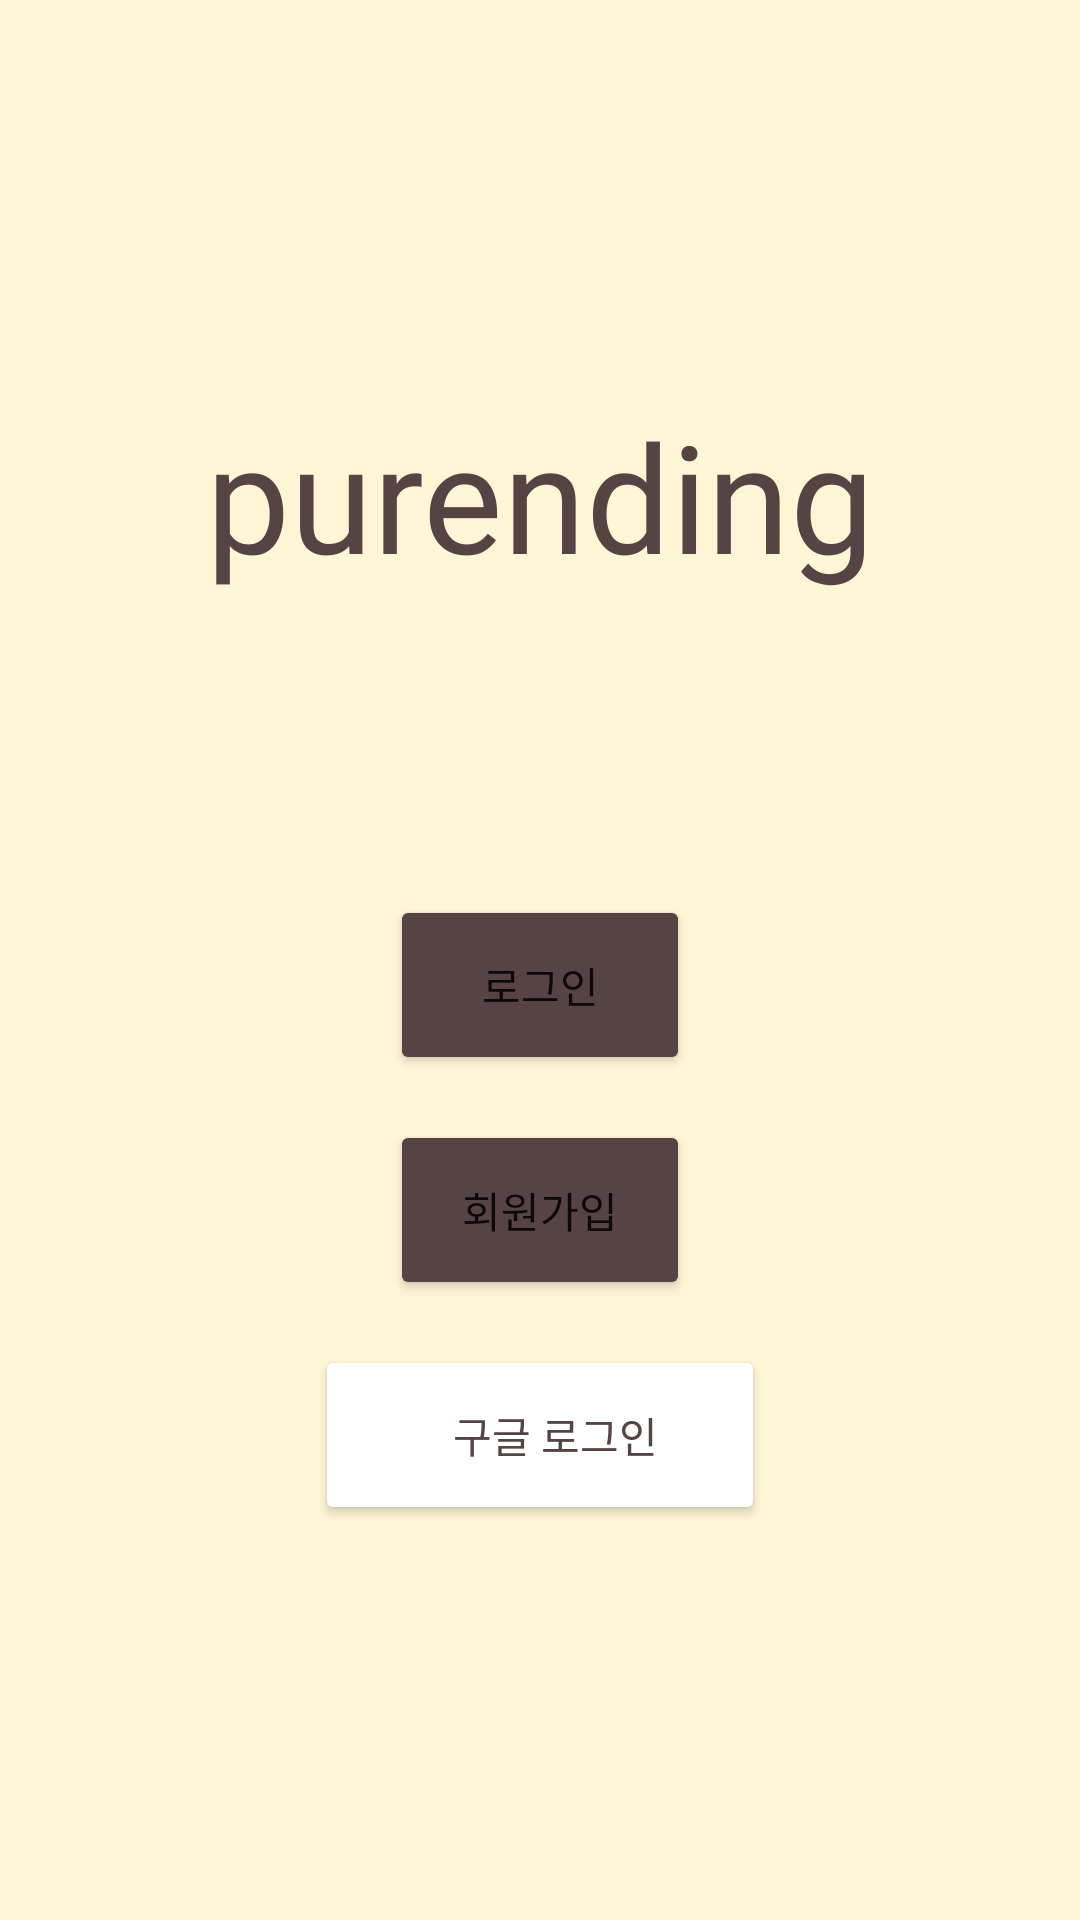

Layout XML and referenced resources for this Android screen:
<!-- AndroidManifest.xml: application theme Theme.Counter -->
<!-- res/layout/activity_title.xml -->
<?xml version="1.0" encoding="utf-8"?>
<androidx.constraintlayout.widget.ConstraintLayout xmlns:android="http://schemas.android.com/apk/res/android"
    xmlns:app="http://schemas.android.com/apk/res-auto"
    xmlns:tools="http://schemas.android.com/tools"
    android:layout_width="match_parent"
    android:layout_height="match_parent"
    tools:context=".TitleActivity"
    android:background="@color/back">

    <LinearLayout
        android:layout_width="match_parent"
        android:layout_height="match_parent"
        android:orientation="vertical"
        android:gravity="center">
        <TextView
            android:layout_width="wrap_content"
            android:layout_height="wrap_content"
            android:text="purending"
            android:fontFamily="@font/sciptbl"
            android:textColor="@color/text"
            android:textSize="50dp"
            android:layout_marginBottom="100dp"/>
        <Button
            android:id="@+id/login_button"
            android:layout_width="100dp"
            android:layout_height="60dp"
            android:layout_marginBottom="15dp"
            android:text="로그인"
            android:fontFamily="@font/num"
            android:backgroundTint="@color/btn"
            app:layout_constraintBottom_toTopOf="@+id/join_button"
            tools:layout_editor_absoluteX="158dp" />

        <Button
            android:id="@+id/join_button"
            android:layout_width="100dp"
            android:layout_height="60dp"
            android:layout_marginBottom="15dp"
            android:text="회원가입"
            android:fontFamily="@font/num"
            android:backgroundTint="@color/btn"
            app:layout_constraintBottom_toTopOf="@+id/googleDignlnBtn" />

        <androidx.constraintlayout.widget.ConstraintLayout
            android:layout_width="wrap_content"
            android:layout_height="wrap_content">

            <ImageView
                android:layout_width="40dp"
                android:layout_height="40dp"
                android:padding="10dp"
                android:src="@drawable/gg"
                android:translationZ="3dp"
                app:layout_constraintBottom_toBottomOf="parent"
                app:layout_constraintTop_toTopOf="parent"
                tools:ignore="MissingConstraints" />
            <Button
                android:id="@+id/googleDignlnBtn"
                android:layout_width="150dp"
                android:layout_height="60dp"
                android:fontFamily="@font/num"
                android:backgroundTint="@color/white"
                android:textColor="@color/btn"
                android:text="   구글 로그인"
                tools:ignore="MissingConstraints" />
        </androidx.constraintlayout.widget.ConstraintLayout>

    </LinearLayout>
</androidx.constraintlayout.widget.ConstraintLayout>
<!-- resources referenced by this layout -->
<resources>
  <color name="back">#FFF6D5</color>
  <color name="btn">#564444</color>
  <color name="text">#564444</color>
  <color name="white">#FFFFFFFF</color>
  <style name="Theme.Counter" parent="Theme.MaterialComponents.DayNight.NoActionBar">
          
          <item name="colorPrimary">#2E2121</item>
          <item name="colorPrimaryVariant">#2E2121</item>
          <item name="colorOnPrimary">@color/white</item>
          
          <item name="colorSecondary">#564444</item>
          <item name="colorSecondaryVariant">@color/teal_700</item>
          <item name="colorOnSecondary">@color/black</item>
          
          <item name="android:statusBarColor">#2E2121</item>
          
      </style>
  <color name="teal_700">#FF018786</color>
  <color name="black">#FF000000</color>
</resources>
